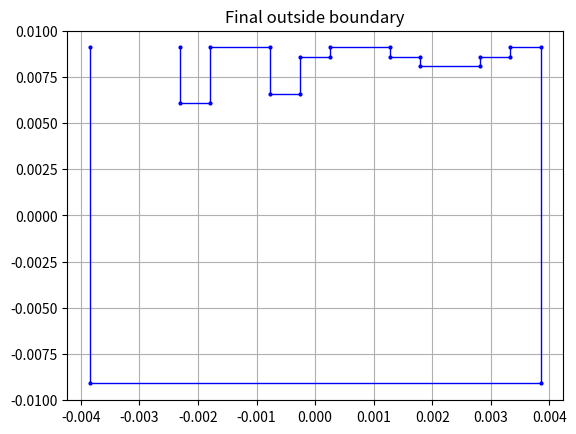
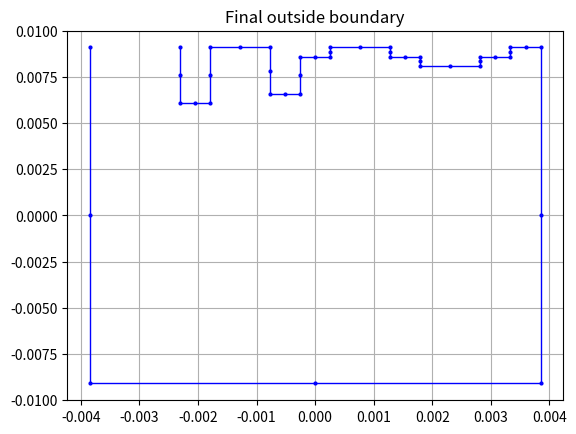

Source code (Python) for these figures, in order:
"""
This module includes mesh subdivision and mesh smoothing
Input:  boundary points
        Original boundary points
Output: Spline
"""
import numpy as np
import copy

def curve_subdivision(points_list):
    """
    This is linear curve subdivision based on pure averaging
    :param points_list: original curve points
    :return: points_list_new: curve after subdivision
    """
    points_len = len(points_list)
    points_list_new = copy.deepcopy(points_list)
    for i in range(points_len-1):
        point_newx = (points_list[i][0]+points_list[i+1][0])/2
        point_newy = (points_list[i][1]+points_list[i+1][1])/2
        point_new = [point_newx, point_newy]
        points_list_new.insert(2*i+1, point_new)
    return points_list_new

def plot_curve_points(inputpoints):
    import matplotlib.pyplot as plt
    inputpoints = np.transpose(np.array(inputpoints))
    fig, ax = plt.subplots()
    ax.plot(inputpoints[0],inputpoints[1],'b-', lw=1)
    ax.plot(inputpoints[0], inputpoints[1], 'bo', markersize = 2)
    #ax.scatter(ts_temp[0],ts_temp[1],s=1,marker='o')
    ax.grid(True)
    plt.title('Final outside boundary')
    plt.show()


if __name__ == '__main__':
    boundary_points = [[-0.00231, 0.0091], [-0.00231, 0.006066666666666666], [-0.0017966666666666665, 0.006066666666666666], [-0.0017966666666666665, 0.0091], [-0.00077, 0.0091], [-0.00077, 0.006572222222222222], [-0.00025666666666666665, 0.006572222222222222], [-0.00025666666666666665, 0.008594444444444444], [0.00025666666666666665, 0.008594444444444444], [0.00025666666666666665, 0.0091], [0.0012833333333333334, 0.0091], [0.0012833333333333334, 0.008594444444444444], [0.0017966666666666665, 0.008594444444444444], [0.0017966666666666665, 0.008088888888888889], [0.002823333333333333, 0.008088888888888889], [0.002823333333333333, 0.008594444444444444], [0.0033366666666666666, 0.008594444444444444], [0.0033366666666666666, 0.0091], [0.0038499999999999997, 0.0091],[0.00385, -0.0091],[-0.00385, -0.0091],[-0.00385, 0.0091]]
    original_boundary_points = [[0.00385, 0.0091],[0.00385, -0.0091],[-0.00385, -0.0091],[-0.00385, 0.0091]]
    # boundary_points = [[0,0],[1,0],[2,0],[3,0],[3,1],[3,2],[3,3]]
    # boundary_points = np.array(boundary_points)
    subd1 = curve_subdivision(boundary_points)
    plot_curve_points(boundary_points)
    plot_curve_points(subd1)




